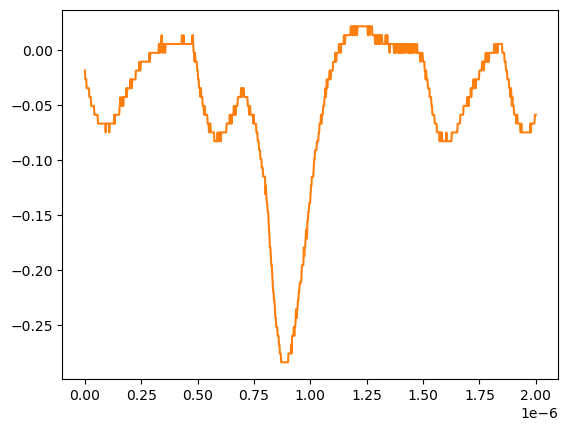

Source data for this figure (header and first rows):
# KEYSIGHT TECHNOLOGIES, MSO-X 3024T, MY58262555, 07.30.2019051434
# time, 1
# 2024-07-24 15:47:02.370339
0.000000000000000000e+00, -1.839199999999999863e-02
2.002002002002001797e-09, -2.643219999999999945e-02
4.004004004004003593e-09, -2.643219999999999945e-02
6.006006006006005804e-09, -2.643219999999999945e-02
8.008008008008007187e-09, -3.447240000000000026e-02
1.001001001001000857e-08, -3.447240000000000026e-02
1.201201201201201161e-08, -3.447240000000000026e-02
1.401401401401401299e-08, -3.447240000000000026e-02
1.601601601601601437e-08, -3.447240000000000026e-02
1.801801801801801741e-08, -3.447240000000000026e-02
2.002002002002001714e-08, -4.251259999999999761e-02
2.202202202202202018e-08, -4.251259999999999761e-02
2.402402402402402322e-08, -4.251259999999999761e-02
2.602602602602602294e-08, -4.251259999999999761e-02
2.802802802802802598e-08, -5.055280000000000190e-02
3.003003003003002571e-08, -5.055280000000000190e-02
3.203203203203202875e-08, -5.055280000000000190e-02
3.403403403403403179e-08, -5.055280000000000190e-02
3.603603603603603482e-08, -5.055280000000000190e-02
3.803803803803803124e-08, -5.055280000000000190e-02
4.004004004004003428e-08, -5.055280000000000190e-02
4.204204204204203732e-08, -5.859299999999999925e-02
4.404404404404404036e-08, -5.859299999999999925e-02
4.604604604604604339e-08, -5.859299999999999925e-02
4.804804804804804643e-08, -5.859299999999999925e-02
5.005005005005004285e-08, -5.859299999999999925e-02
5.205205205205204589e-08, -5.859299999999999925e-02
5.405405405405404893e-08, -5.859299999999999925e-02
5.605605605605605196e-08, -5.859299999999999925e-02
5.805805805805805500e-08, -6.663320000000000354e-02
6.006006006006005142e-08, -6.663320000000000354e-02
6.206206206206205446e-08, -6.663320000000000354e-02
6.406406406406405750e-08, -6.663320000000000354e-02
6.606606606606606053e-08, -6.663320000000000354e-02
6.806806806806806357e-08, -6.663320000000000354e-02
7.007007007007006661e-08, -6.663320000000000354e-02
7.207207207207206965e-08, -6.663320000000000354e-02
7.407407407407407268e-08, -6.663320000000000354e-02
7.607607607607606249e-08, -6.663320000000000354e-02
7.807807807807806552e-08, -6.663320000000000354e-02
8.008008008008006856e-08, -6.663320000000000354e-02
8.208208208208207160e-08, -6.663320000000000354e-02
8.408408408408407464e-08, -6.663320000000000354e-02
8.608608608608607767e-08, -6.663320000000000354e-02
8.808808808808808071e-08, -6.663320000000000354e-02
9.009009009009008375e-08, -6.663320000000000354e-02
9.209209209209208679e-08, -7.467340000000000089e-02
9.409409409409408982e-08, -6.663320000000000354e-02
9.609609609609609286e-08, -6.663320000000000354e-02
9.809809809809808266e-08, -6.663320000000000354e-02
1.001001001001000857e-07, -6.663320000000000354e-02
1.021021021021020887e-07, -6.663320000000000354e-02
1.041041041041040918e-07, -6.663320000000000354e-02
1.061061061061060948e-07, -6.663320000000000354e-02
1.081081081081080979e-07, -7.467340000000000089e-02
1.101101101101101009e-07, -6.663320000000000354e-02
1.121121121121121039e-07, -6.663320000000000354e-02
1.141141141141141070e-07, -6.663320000000000354e-02
... 942 more rows
